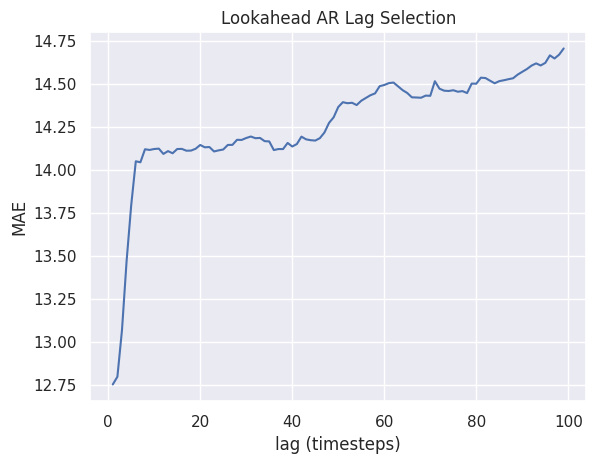

The script that saved this image:
import matplotlib.pyplot as plt
import sys
import seaborn as sns
sns.set()
import numpy as np

fs = 100

lar_lag_maes = [12.750974,  12.79575,   13.067905,  13.468833,  13.793069,  14.048704,
         14.043005,  14.118629,  14.114792,  14.120132,  14.12236,   14.091607,
          14.107899,  14.09536,   14.120123,  14.120841,  14.110248,  14.11099,
           14.12157,   14.1437,    14.130016,  14.131641,  14.105964,  14.112276,
            14.117207,  14.143752,  14.144239,  14.173671,  14.172859,  14.184258,
             14.19275,   14.182954,  14.18453,   14.165843,  14.164199,  14.113948,
              14.119961,  14.119717,  14.155397,  14.1347475, 14.148827,  14.192099,
               14.176427,  14.171358,  14.169225,  14.1830845, 14.216127,  14.272177,
                14.304541,  14.364303,  14.392349,  14.386484,  14.388983,  14.375738,
                 14.400809,  14.417028,  14.43291,   14.443543,  14.485509,  14.492298,
                  14.503249,  14.506651,  14.484531,  14.462224,  14.445877,  14.420684,
                   14.419721,  14.418305,  14.430639,  14.429467,  14.514282,  14.471016,
                    14.459404,  14.457543,  14.461867,  14.453248,  14.456763,  14.445603,
                     14.500506,  14.499963,  14.534981,  14.53283,   14.517208,  14.502373,
                      14.514772,  14.520023,  14.526212,  14.5316,    14.552852,  14.569205,
                       14.585066,  14.605002,  14.6181,    14.60601,   14.621042,  14.664752,
                        14.6466465, 14.668561,  14.704925]
plt.plot(np.arange(1, 100), lar_lag_maes)
plt.xlabel('lag (timesteps)')
plt.ylabel('MAE')
plt.title('Lookahead AR Lag Selection')
plt.show()
